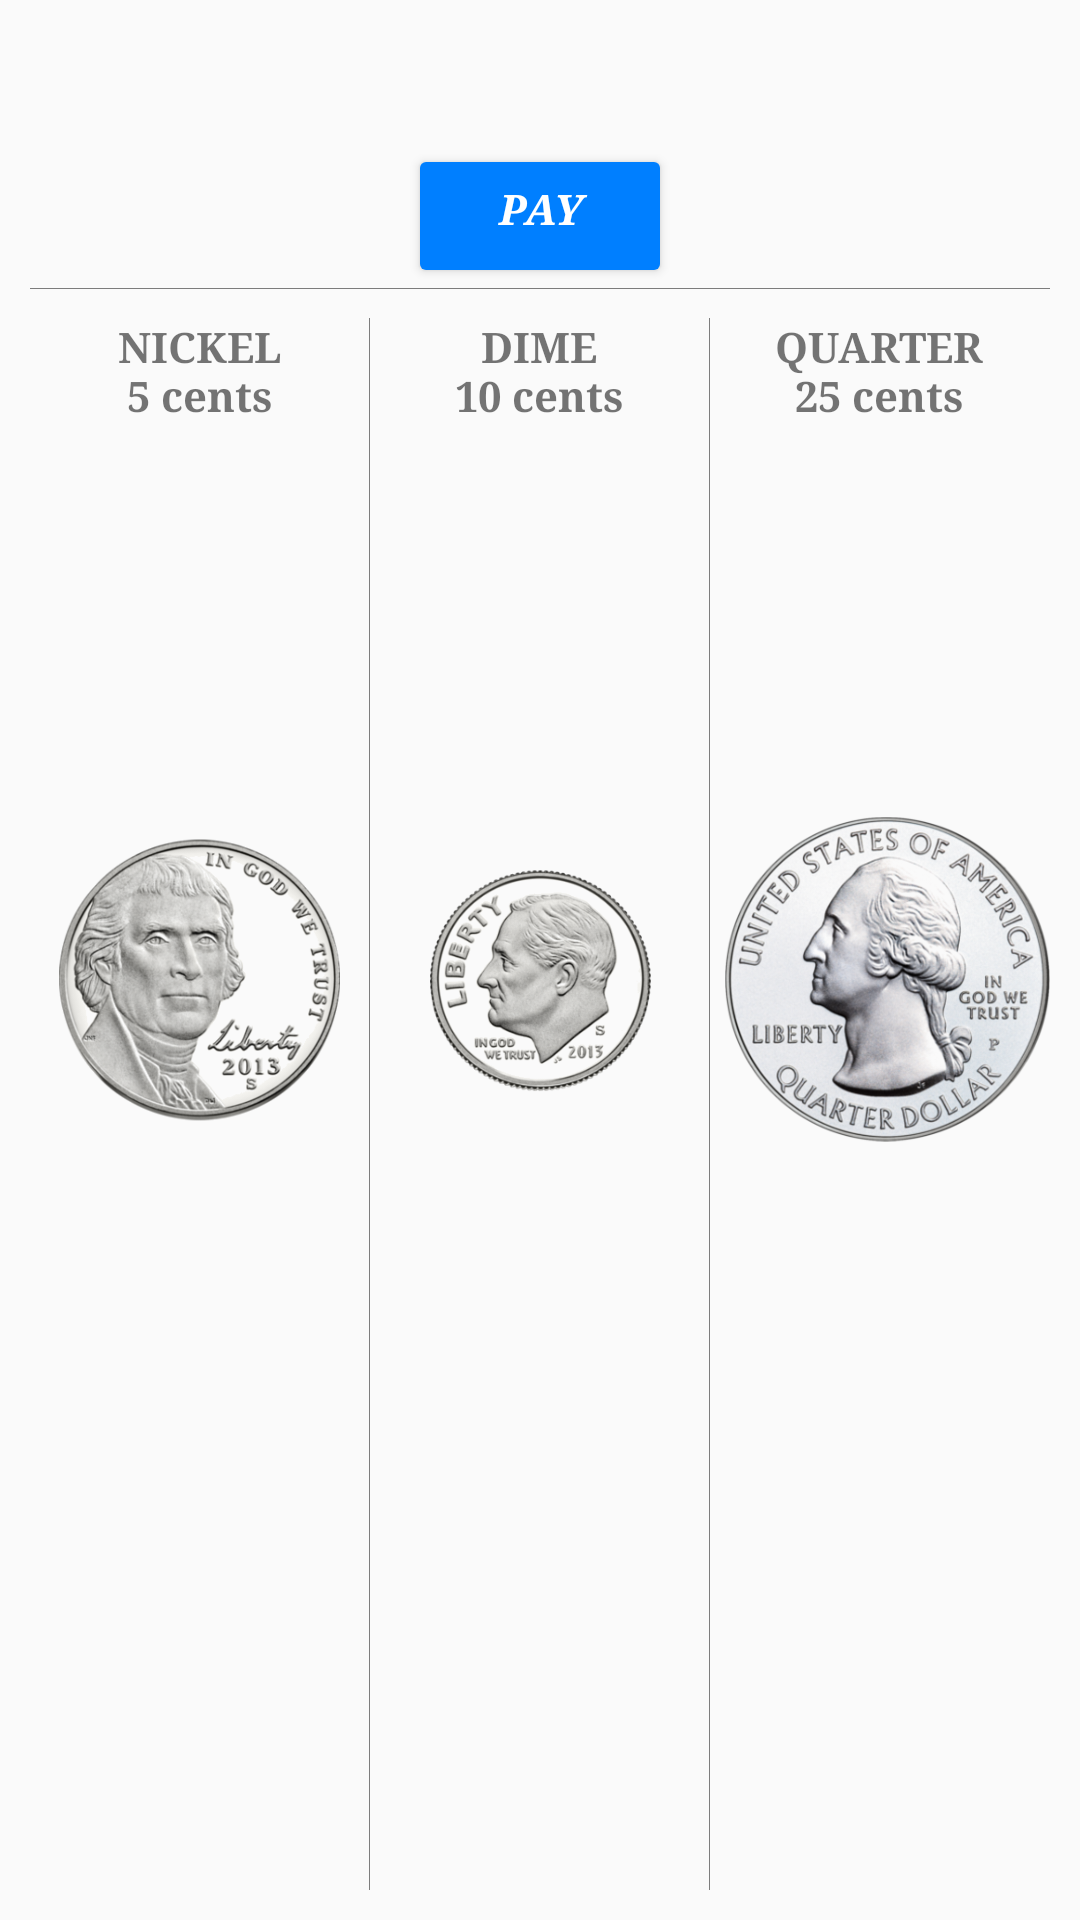

Layout XML and referenced resources for this Android screen:
<!-- AndroidManifest.xml: application theme VendingTheme -->
<!-- res/layout/fragment_insert_coin_dialog.xml -->
<?xml version="1.0" encoding="utf-8"?>
<RelativeLayout xmlns:android="http://schemas.android.com/apk/res/android"
                xmlns:app="http://schemas.android.com/apk/res-auto"
                xmlns:tools="http://schemas.android.com/tools"
                android:layout_width="match_parent"
                android:layout_height="match_parent"
                android:padding="10dp">

    <TextView
        android:id="@+id/dialog_total_cost"
        android:layout_width="wrap_content"
        android:layout_height="wrap_content"
        android:layout_centerHorizontal="true"
        android:textStyle="bold"
        android:typeface="serif"/>

    <TextView
        android:id="@+id/dialog_total_spend"
        android:layout_width="wrap_content"
        android:layout_height="wrap_content"
        android:layout_below="@id/dialog_total_cost"
        android:layout_centerHorizontal="true"
        android:textStyle="bold"
        android:typeface="serif"/>

    <Button
        android:id="@+id/btn_dialog_pay"
        style="@style/VendingTheme.VendingMachineText"
        android:layout_width="wrap_content"
        android:layout_height="wrap_content"
        android:layout_below="@id/dialog_total_spend"
        android:layout_centerHorizontal="true"
        android:backgroundTint="@color/azureBlue"
        android:paddingTop="5dp"
        android:text="@string/btn_dialog_pay"
        android:textColor="@color/pureWhite"/>

    <View
        android:layout_width="match_parent"
        android:layout_height="0.1dp"
        android:layout_below="@id/btn_dialog_pay"
        android:background="@color/transparentBlack"
        android:paddingTop="10dp"/>

    <LinearLayout
        android:layout_width="match_parent"
        android:layout_height="match_parent"
        android:layout_below="@id/btn_dialog_pay"
        android:baselineAligned="false"
        android:orientation="horizontal"
        android:paddingTop="10dp">

        <RelativeLayout
            android:layout_width="0dp"
            android:layout_height="match_parent"
            android:layout_weight="1">

            <TextView
                android:id="@+id/nickels"
                android:layout_width="wrap_content"
                android:layout_height="wrap_content"
                android:layout_centerHorizontal="true"
                android:text="@string/nickel_name"
                android:textAlignment="center"
                android:textStyle="bold"
                android:typeface="serif"/>

            <ImageView
                android:id="@+id/nickel_pic"
                android:layout_width="wrap_content"
                android:layout_height="wrap_content"
                android:layout_below="@id/nickels"
                android:background="?attr/selectableItemBackgroundBorderless"
                android:paddingTop="10dp"
                android:src="@drawable/nickel"
                tools:ignore="ContentDescription"/>

            <TextView
                android:id="@+id/nickel_count"
                android:layout_width="wrap_content"
                android:layout_height="wrap_content"
                android:layout_below="@id/nickel_pic"
                android:layout_centerHorizontal="true"
                android:textStyle="bold"
                android:typeface="serif"/>

            <ImageButton
                android:id="@+id/nickels_up"
                android:layout_width="wrap_content"
                android:layout_height="wrap_content"
                android:layout_above="@id/nickel_count"
                android:layout_centerHorizontal="true"
                android:background="?attr/selectableItemBackgroundBorderless"
                android:paddingBottom="10dp"
                app:srcCompat="@android:drawable/arrow_up_float"
                tools:ignore="ContentDescription"/>

            <ImageButton
                android:id="@+id/nickels_down"
                android:layout_width="wrap_content"
                android:layout_height="wrap_content"
                android:layout_below="@id/nickel_count"
                android:layout_centerHorizontal="true"
                android:background="?attr/selectableItemBackgroundBorderless"
                android:paddingTop="10dp"
                app:srcCompat="@android:drawable/arrow_down_float"
                tools:ignore="ContentDescription"/>
        </RelativeLayout>

        <View
            android:layout_width="0.1dp"
            android:layout_height="match_parent"
            android:background="@color/transparentBlack"
            android:paddingEnd="10dp"
            android:paddingStart="10dp"/>

        <RelativeLayout
            android:layout_width="0dp"
            android:layout_height="match_parent"
            android:layout_weight="1"
            android:paddingEnd="5dp"
            android:paddingStart="5dp">

            <TextView
                android:id="@+id/dime"
                android:layout_width="wrap_content"
                android:layout_height="wrap_content"
                android:layout_centerHorizontal="true"
                android:text="@string/dime_name"
                android:textAlignment="center"
                android:textStyle="bold"
                android:typeface="serif"/>

            <ImageView
                android:id="@+id/dime_pic"
                android:layout_width="wrap_content"
                android:layout_height="wrap_content"
                android:layout_below="@id/dime"
                android:background="?attr/selectableItemBackgroundBorderless"
                android:foregroundGravity="center_vertical"
                android:paddingTop="10dp"
                android:src="@drawable/dime"
                tools:ignore="ContentDescription"/>

            <TextView
                android:id="@+id/dime_count"
                android:layout_width="wrap_content"
                android:layout_height="wrap_content"
                android:layout_below="@id/dime_pic"
                android:layout_centerHorizontal="true"
                android:textStyle="bold"
                android:typeface="serif"/>

            <ImageButton
                android:id="@+id/dime_up"
                android:layout_width="wrap_content"
                android:layout_height="wrap_content"
                android:layout_above="@id/dime_count"
                android:layout_centerHorizontal="true"
                android:background="?attr/selectableItemBackgroundBorderless"
                android:paddingBottom="10dp"
                app:srcCompat="@android:drawable/arrow_up_float"
                tools:ignore="ContentDescription"/>

            <ImageButton
                android:id="@+id/dime_down"
                android:layout_width="wrap_content"
                android:layout_height="wrap_content"
                android:layout_below="@id/dime_count"
                android:layout_centerHorizontal="true"
                android:background="?attr/selectableItemBackgroundBorderless"
                android:paddingTop="10dp"
                app:srcCompat="@android:drawable/arrow_down_float"
                tools:ignore="ContentDescription"/>
        </RelativeLayout>

        <View
            android:layout_width="0.1dp"
            android:layout_height="match_parent"
            android:background="@color/transparentBlack"
            android:paddingEnd="10dp"
            android:paddingStart="10dp"/>

        <RelativeLayout
            android:layout_width="0dp"
            android:layout_height="match_parent"
            android:layout_weight="1"
            android:paddingEnd="0dp"
            android:paddingStart="5dp">

            <TextView
                android:id="@+id/quarter"
                android:layout_width="wrap_content"
                android:layout_height="wrap_content"
                android:layout_centerHorizontal="true"
                android:text="@string/quarter_name"
                android:textAlignment="center"
                android:textStyle="bold"
                android:typeface="serif"/>

            <ImageView
                android:id="@+id/quarter_pic"
                android:layout_width="wrap_content"
                android:layout_height="wrap_content"
                android:layout_below="@id/quarter"
                android:background="?attr/selectableItemBackgroundBorderless"
                android:foregroundGravity="center_vertical"
                android:paddingTop="10dp"
                android:src="@drawable/quarter"
                tools:ignore="ContentDescription"/>

            <TextView
                android:id="@+id/quarter_count"
                android:layout_width="wrap_content"
                android:layout_height="wrap_content"
                android:layout_below="@id/quarter_pic"
                android:layout_centerHorizontal="true"
                android:textStyle="bold"
                android:typeface="serif"/>

            <ImageButton
                android:id="@+id/quarter_up"
                android:layout_width="wrap_content"
                android:layout_height="wrap_content"
                android:layout_above="@id/quarter_count"
                android:layout_centerHorizontal="true"
                android:background="?attr/selectableItemBackgroundBorderless"
                android:paddingBottom="10dp"
                app:srcCompat="@android:drawable/arrow_up_float"
                tools:ignore="ContentDescription"/>

            <ImageButton
                android:id="@+id/quarter_down"
                android:layout_width="wrap_content"
                android:layout_height="wrap_content"
                android:layout_below="@id/quarter_count"
                android:layout_centerHorizontal="true"
                android:background="?attr/selectableItemBackgroundBorderless"
                android:paddingTop="10dp"
                app:srcCompat="@android:drawable/arrow_down_float"
                tools:ignore="ContentDescription"/>
        </RelativeLayout>
    </LinearLayout>

    <ImageButton
        android:id="@+id/btn_dialog_cancel"
        android:layout_width="wrap_content"
        android:layout_height="wrap_content"
        android:layout_alignParentEnd="true"
        android:layout_alignParentTop="true"
        android:background="?attr/selectableItemBackgroundBorderless"
        app:srcCompat="@android:drawable/ic_menu_close_clear_cancel"
        tools:ignore="ContentDescription"/>
</RelativeLayout>
<!-- resources referenced by this layout -->
<resources>
  <color name="azureBlue">#007fff</color>
  <color name="pureWhite">#FFFFFF</color>
  <color name="transparentBlack">#80000000</color>
  <!-- drawable dime: png bitmap (drawable, 91080 bytes) -->
  <!-- drawable nickel: png bitmap (drawable, 121156 bytes) -->
  <!-- drawable quarter: png bitmap (drawable, 265642 bytes) -->
  <string name="btn_dialog_pay">PAY</string>
  <string name="dime_name">DIME\n10 cents</string>
  <string name="nickel_name">NICKEL\n5 cents</string>
  <string name="quarter_name">QUARTER\n25 cents</string>
  <style name="VendingTheme.VendingMachineText" parent="Theme.AppCompat.Light.DarkActionBar">
          <item name="android:textStyle">bold|italic</item>
          <item name="android:typeface">serif</item>
      </style>
  <style name="VendingTheme" parent="Theme.AppCompat.Light.DarkActionBar">
          
          <item name="colorPrimary">@color/colorPrimary</item>
          <item name="colorPrimaryDark">@color/colorPrimaryDark</item>
          <item name="colorAccent">@color/colorAccent</item>
      </style>
  <color name="colorPrimary">#007fff</color>
  <color name="colorPrimaryDark">#007fff</color>
  <color name="colorAccent">#007fff</color>
</resources>
